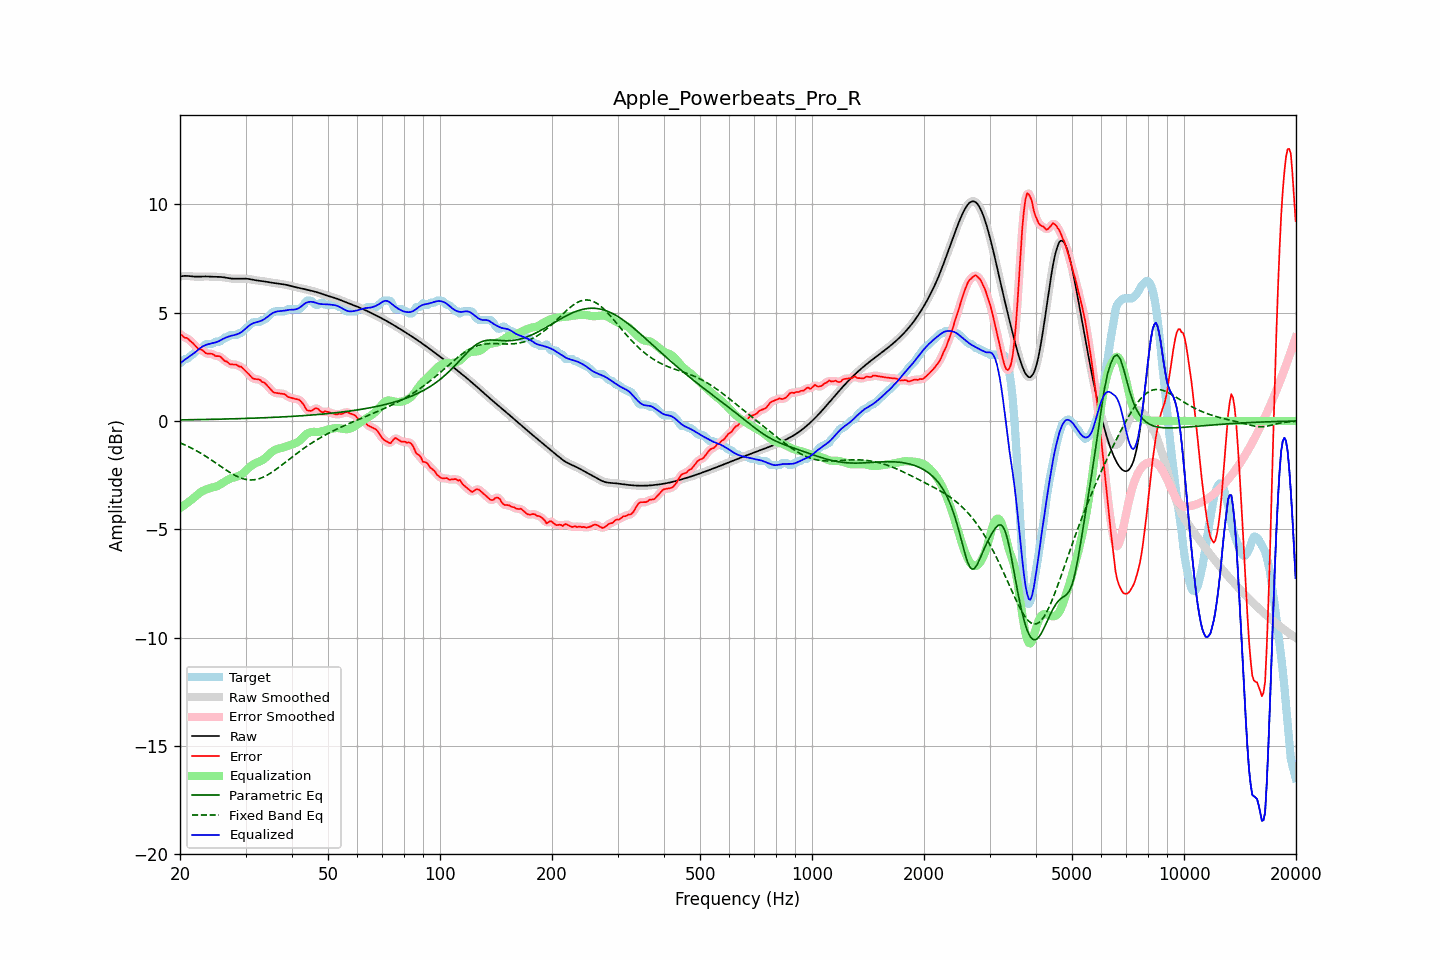

The data file committed next to this chart (first rows):
frequency, raw, error, smoothed, error_smoothed, equalization, parametric_eq, fixed_band_eq, equalized_raw, equalized_smoothed, target
20.00, 6.67, 4.01, 6.67, 4.01, -4.02, 0.05, -1.01, 2.65, 2.65, 2.66
20.20, 6.68, 3.97, 6.68, 3.96, -3.97, 0.05, -1.04, 2.71, 2.71, 2.71
20.40, 6.69, 3.90, 6.69, 3.91, -3.92, 0.05, -1.07, 2.77, 2.77, 2.79
20.61, 6.70, 3.84, 6.70, 3.86, -3.87, 0.06, -1.10, 2.83, 2.83, 2.86
20.81, 6.70, 3.84, 6.70, 3.82, -3.81, 0.06, -1.14, 2.89, 2.89, 2.86
21.02, 6.69, 3.79, 6.69, 3.78, -3.76, 0.06, -1.17, 2.94, 2.94, 2.90
21.23, 6.69, 3.72, 6.69, 3.73, -3.70, 0.06, -1.21, 2.99, 2.99, 2.97
21.44, 6.68, 3.66, 6.68, 3.66, -3.64, 0.06, -1.25, 3.04, 3.04, 3.02
21.66, 6.67, 3.59, 6.67, 3.59, -3.58, 0.06, -1.28, 3.09, 3.09, 3.08
21.87, 6.66, 3.51, 6.67, 3.51, -3.52, 0.06, -1.32, 3.15, 3.15, 3.15
22.09, 6.66, 3.44, 6.66, 3.43, -3.46, 0.06, -1.36, 3.21, 3.21, 3.22
22.31, 6.66, 3.36, 6.66, 3.37, -3.39, 0.06, -1.40, 3.27, 3.27, 3.30
22.54, 6.66, 3.30, 6.66, 3.32, -3.33, 0.07, -1.45, 3.33, 3.33, 3.36
22.76, 6.67, 3.31, 6.67, 3.29, -3.28, 0.07, -1.49, 3.39, 3.39, 3.36
22.99, 6.67, 3.26, 6.67, 3.25, -3.23, 0.07, -1.54, 3.44, 3.44, 3.41
23.22, 6.67, 3.21, 6.67, 3.20, -3.20, 0.07, -1.58, 3.48, 3.48, 3.47
23.45, 6.67, 3.13, 6.67, 3.15, -3.17, 0.07, -1.63, 3.51, 3.51, 3.54
23.69, 6.67, 3.11, 6.67, 3.11, -3.14, 0.07, -1.68, 3.53, 3.53, 3.56
23.92, 6.67, 3.11, 6.67, 3.10, -3.11, 0.07, -1.72, 3.55, 3.56, 3.56
24.16, 6.66, 3.10, 6.66, 3.11, -3.09, 0.08, -1.77, 3.57, 3.57, 3.56
24.40, 6.66, 3.10, 6.66, 3.08, -3.07, 0.08, -1.82, 3.59, 3.59, 3.56
24.65, 6.66, 3.06, 6.66, 3.05, -3.05, 0.08, -1.87, 3.60, 3.60, 3.60
24.89, 6.65, 3.00, 6.66, 3.02, -3.03, 0.08, -1.92, 3.62, 3.62, 3.66
25.14, 6.65, 2.99, 6.65, 3.00, -3.01, 0.08, -1.98, 3.65, 3.65, 3.66
25.39, 6.65, 2.99, 6.65, 2.99, -2.97, 0.08, -2.03, 3.68, 3.68, 3.66
25.65, 6.65, 2.98, 6.65, 2.96, -2.93, 0.09, -2.08, 3.72, 3.72, 3.67
25.91, 6.64, 2.91, 6.64, 2.90, -2.88, 0.09, -2.13, 3.76, 3.76, 3.74
26.16, 6.63, 2.83, 6.63, 2.84, -2.84, 0.09, -2.18, 3.80, 3.80, 3.80
26.43, 6.62, 2.76, 6.62, 2.78, -2.79, 0.09, -2.23, 3.83, 3.83, 3.86
26.69, 6.61, 2.75, 6.61, 2.73, -2.74, 0.09, -2.28, 3.86, 3.86, 3.86
26.96, 6.59, 2.69, 6.59, 2.68, -2.70, 0.09, -2.33, 3.89, 3.89, 3.90
27.23, 6.58, 2.62, 6.58, 2.64, -2.66, 0.10, -2.37, 3.92, 3.92, 3.96
27.50, 6.57, 2.61, 6.57, 2.61, -2.64, 0.10, -2.42, 3.94, 3.94, 3.96
27.77, 6.57, 2.61, 6.57, 2.61, -2.61, 0.10, -2.46, 3.95, 3.95, 3.96
28.05, 6.57, 2.61, 6.57, 2.61, -2.60, 0.10, -2.50, 3.97, 3.97, 3.96
28.33, 6.57, 2.61, 6.57, 2.59, -2.58, 0.11, -2.54, 3.99, 3.99, 3.96
28.62, 6.57, 2.55, 6.57, 2.56, -2.55, 0.11, -2.58, 4.02, 4.02, 4.01
28.90, 6.57, 2.51, 6.57, 2.53, -2.52, 0.11, -2.61, 4.05, 4.05, 4.06
29.19, 6.57, 2.51, 6.57, 2.49, -2.48, 0.11, -2.64, 4.09, 4.09, 4.06
29.48, 6.57, 2.44, 6.57, 2.44, -2.43, 0.11, -2.66, 4.15, 4.15, 4.13
29.78, 6.57, 2.37, 6.57, 2.38, -2.36, 0.12, -2.68, 4.21, 4.21, 4.20
30.08, 6.57, 2.29, 6.57, 2.30, -2.29, 0.12, -2.70, 4.28, 4.28, 4.28
30.38, 6.56, 2.23, 6.56, 2.22, -2.22, 0.12, -2.71, 4.35, 4.35, 4.34
30.68, 6.55, 2.15, 6.55, 2.14, -2.15, 0.12, -2.72, 4.40, 4.40, 4.41
30.99, 6.54, 2.06, 6.54, 2.06, -2.09, 0.13, -2.72, 4.45, 4.45, 4.48
31.30, 6.52, 1.98, 6.52, 2.00, -2.03, 0.13, -2.72, 4.49, 4.49, 4.54
31.61, 6.51, 1.95, 6.51, 1.95, -1.99, 0.13, -2.71, 4.52, 4.52, 4.56
31.93, 6.50, 1.94, 6.50, 1.93, -1.95, 0.13, -2.70, 4.55, 4.55, 4.56
32.24, 6.49, 1.93, 6.49, 1.93, -1.92, 0.14, -2.69, 4.57, 4.57, 4.56
32.57, 6.48, 1.92, 6.48, 1.91, -1.89, 0.14, -2.67, 4.59, 4.59, 4.56
32.89, 6.47, 1.89, 6.47, 1.87, -1.86, 0.14, -2.64, 4.61, 4.61, 4.58
33.22, 6.46, 1.80, 6.46, 1.83, -1.82, 0.15, -2.62, 4.64, 4.64, 4.66
33.55, 6.45, 1.79, 6.45, 1.78, -1.77, 0.15, -2.58, 4.68, 4.68, 4.66
33.89, 6.44, 1.74, 6.44, 1.72, -1.71, 0.15, -2.55, 4.73, 4.73, 4.70
34.23, 6.42, 1.66, 6.42, 1.66, -1.64, 0.15, -2.51, 4.78, 4.78, 4.77
34.57, 6.41, 1.57, 6.41, 1.58, -1.57, 0.16, -2.47, 4.84, 4.84, 4.83
34.92, 6.39, 1.49, 6.40, 1.49, -1.50, 0.16, -2.42, 4.90, 4.90, 4.90
35.27, 6.38, 1.41, 6.38, 1.41, -1.43, 0.16, -2.37, 4.95, 4.95, 4.97
35.62, 6.37, 1.33, 6.37, 1.35, -1.38, 0.17, -2.32, 4.99, 4.99, 5.04
35.97, 6.37, 1.31, 6.36, 1.31, -1.34, 0.17, -2.27, 5.03, 5.03, 5.06
... 635 more rows
